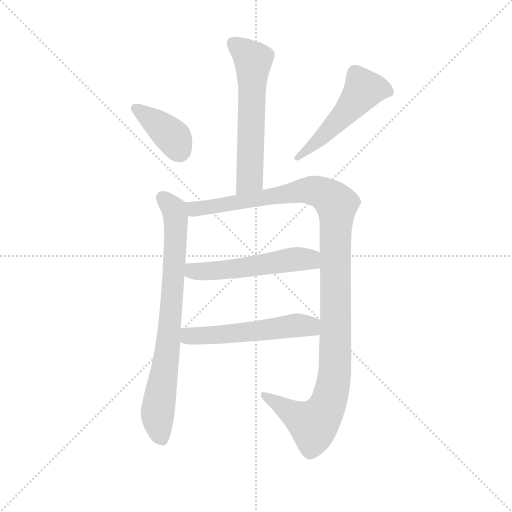
t = 0.00 s
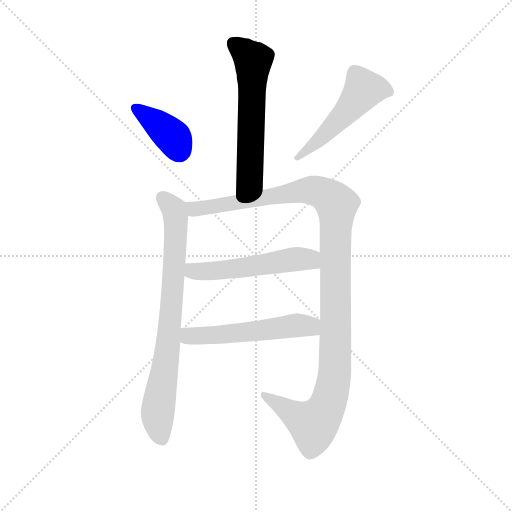
t = 1.21 s
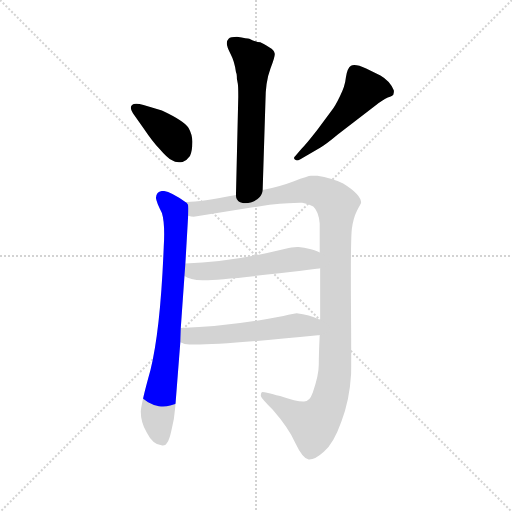
t = 2.42 s
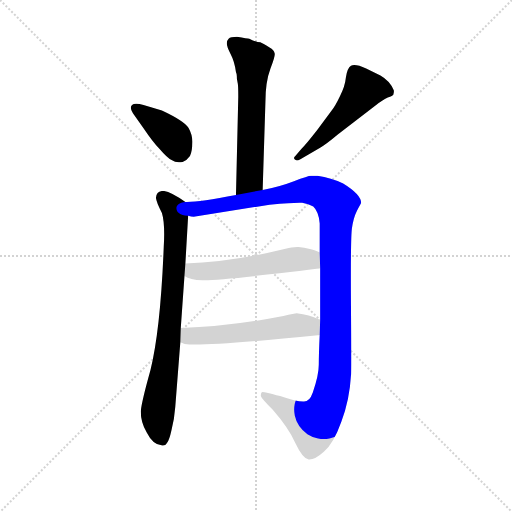
t = 3.63 s
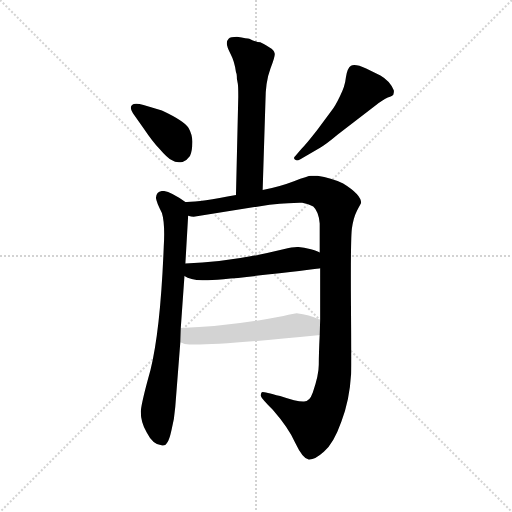
t = 4.84 s
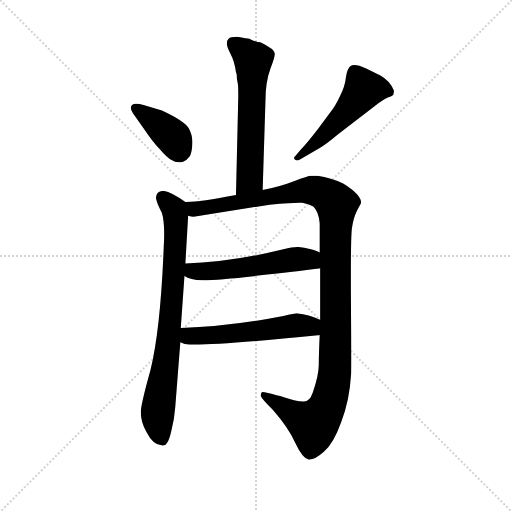
t = 6.05 s

The animated SVG that drew these frames (rendered in a browser with its animation timeline set to each time). Animation: 7 CSS @keyframes rules; one cycle of 6.05 s.

<svg version="1.1" viewBox="0 0 1024 1024" xmlns="http://www.w3.org/2000/svg">
  <g stroke="lightgray" stroke-dasharray="1,1" stroke-width="1" transform="scale(4, 4)">
    <line x1="0" y1="0" x2="256" y2="256"></line>
    <line x1="256" y1="0" x2="0" y2="256"></line>
    <line x1="128" y1="0" x2="128" y2="256"></line>
    <line x1="0" y1="128" x2="256" y2="128"></line>
  </g>
  <g transform="scale(0.92, -0.92) translate(60, -850)">
    <style type="text/css">
      
        @keyframes keyframes0 {
          from {
            stroke: blue;
            stroke-dashoffset: 609;
            stroke-width: 128;
          }
          66% {
            animation-timing-function: step-end;
            stroke: blue;
            stroke-dashoffset: 0;
            stroke-width: 128;
          }
          to {
            stroke: black;
            stroke-width: 1024;
          }
        }
        #make-me-a-hanzi-animation-0 {
          animation: keyframes0 0.74560546875s both;
          animation-delay: 0s;
          animation-timing-function: linear;
        }
      
        @keyframes keyframes1 {
          from {
            stroke: blue;
            stroke-dashoffset: 394;
            stroke-width: 128;
          }
          56% {
            animation-timing-function: step-end;
            stroke: blue;
            stroke-dashoffset: 0;
            stroke-width: 128;
          }
          to {
            stroke: black;
            stroke-width: 1024;
          }
        }
        #make-me-a-hanzi-animation-1 {
          animation: keyframes1 0.5706380208333334s both;
          animation-delay: 0.74560546875s;
          animation-timing-function: linear;
        }
      
        @keyframes keyframes2 {
          from {
            stroke: blue;
            stroke-dashoffset: 519;
            stroke-width: 128;
          }
          63% {
            animation-timing-function: step-end;
            stroke: blue;
            stroke-dashoffset: 0;
            stroke-width: 128;
          }
          to {
            stroke: black;
            stroke-width: 1024;
          }
        }
        #make-me-a-hanzi-animation-2 {
          animation: keyframes2 0.67236328125s both;
          animation-delay: 1.3162434895833335s;
          animation-timing-function: linear;
        }
      
        @keyframes keyframes3 {
          from {
            stroke: blue;
            stroke-dashoffset: 791;
            stroke-width: 128;
          }
          72% {
            animation-timing-function: step-end;
            stroke: blue;
            stroke-dashoffset: 0;
            stroke-width: 128;
          }
          to {
            stroke: black;
            stroke-width: 1024;
          }
        }
        #make-me-a-hanzi-animation-3 {
          animation: keyframes3 0.8937174479166666s both;
          animation-delay: 1.9886067708333335s;
          animation-timing-function: linear;
        }
      
        @keyframes keyframes4 {
          from {
            stroke: blue;
            stroke-dashoffset: 1211;
            stroke-width: 128;
          }
          80% {
            animation-timing-function: step-end;
            stroke: blue;
            stroke-dashoffset: 0;
            stroke-width: 128;
          }
          to {
            stroke: black;
            stroke-width: 1024;
          }
        }
        #make-me-a-hanzi-animation-4 {
          animation: keyframes4 1.2355143229166667s both;
          animation-delay: 2.88232421875s;
          animation-timing-function: linear;
        }
      
        @keyframes keyframes5 {
          from {
            stroke: blue;
            stroke-dashoffset: 550;
            stroke-width: 128;
          }
          64% {
            animation-timing-function: step-end;
            stroke: blue;
            stroke-dashoffset: 0;
            stroke-width: 128;
          }
          to {
            stroke: black;
            stroke-width: 1024;
          }
        }
        #make-me-a-hanzi-animation-5 {
          animation: keyframes5 0.6975911458333334s both;
          animation-delay: 4.117838541666667s;
          animation-timing-function: linear;
        }
      
        @keyframes keyframes6 {
          from {
            stroke: blue;
            stroke-dashoffset: 556;
            stroke-width: 128;
          }
          64% {
            animation-timing-function: step-end;
            stroke: blue;
            stroke-dashoffset: 0;
            stroke-width: 128;
          }
          to {
            stroke: black;
            stroke-width: 1024;
          }
        }
        #make-me-a-hanzi-animation-6 {
          animation: keyframes6 0.7024739583333334s both;
          animation-delay: 4.8154296875s;
          animation-timing-function: linear;
        }
      
    </style>
    
      <path d="M 482 766 Q 478 766 455 770 Q 441 770 437 766 Q 433 762 433 756 Q 433 749 441 733 Q 450 716 453 693 Q 455 690 455 679 L 457 668 Q 458 662 458 640 L 453 426 C 452 396 510 407 511 437 L 517 628 Q 517 672 528 701 Q 539 729 537 734 Q 536 742 526 747 Q 511 756 506 758 Q 498 758 482 766 Z" fill="lightgray"></path>
    
      <path d="M 229 604 L 252 571 Q 273 540 286 527 Q 305 505 313 502 Q 323 495 337 498 Q 346 501 353 511 Q 358 521 358 539 Q 359 556 350 572 Q 341 587 292 610 L 252 622 Q 233 627 227 622 Q 221 616 229 604 Z" fill="lightgray"></path>
    
      <path d="M 675 558 L 757 621 Q 773 634 783 638 Q 794 642 795 644 Q 797 651 796 654 Q 788 674 767 686 L 736 701 Q 712 712 703 707 Q 695 702 692 682 Q 690 662 679 641 Q 669 620 661 610 L 630 568 Q 605 536 595 526 L 582 511 Q 577 507 581 503 Q 585 499 593 504 L 635 528 Q 650 537 675 558 Z" fill="lightgray"></path>
    
      <path d="M 343 411 Q 310 434 295 435 Q 280 435 279 420 Q 280 410 292 387 Q 299 364 296 314 Q 289 134 267 45 Q 248 -23 246 -44 Q 246 -69 259 -90 Q 272 -116 291 -118 Q 299 -120 303 -113 Q 308 -107 313 -84 Q 319 -62 321 -35 L 332 106 L 333 137 L 341 250 L 343 277 L 349 381 C 350 406 350 406 343 411 Z" fill="lightgray"></path>
    
      <path d="M 453 426 Q 371 410 343 411 C 313 409 319 380 349 381 Q 356 379 361 379 L 526 405 Q 584 410 597 409 Q 611 407 621 401 Q 633 390 635 364 L 635 301 L 636 267 L 636 155 L 635 122 Q 633 80 633 57 Q 633 34 620 -3 Q 613 -23 601 -23 Q 587 -24 549 -11 Q 515 -2 511 -2 Q 507 -2 507 -11 Q 509 -17 533 -41 Q 567 -80 582 -113 Q 598 -147 611 -149 Q 624 -150 644 -132 Q 665 -115 682 -67 Q 700 -20 703 34 Q 704 38 703 184 Q 702 330 705 353 Q 708 376 716 392 Q 725 408 725 409 Q 725 427 686 451 Q 660 464 630 468 L 616 468 Q 610 468 579 456 Q 548 444 511 437 L 453 426 Z" fill="lightgray"></path>
    
      <path d="M 341 250 Q 353 241 380 241 Q 407 240 521 253 Q 635 266 636 267 C 666 272 663 289 635 301 Q 633 303 616 308 Q 600 312 589 313 Q 579 314 556 308 Q 442 280 343 277 C 313 276 315 264 341 250 Z" fill="lightgray"></path>
    
      <path d="M 332 106 Q 341 101 352 101 Q 411 99 631 121 Q 634 121 635 122 C 665 127 664 143 636 155 Q 635 156 633 156 Q 613 166 585 169 Q 581 169 556 163 Q 438 140 333 137 C 303 136 304 117 332 106 Z" fill="lightgray"></path>
    
    
      <clipPath id="make-me-a-hanzi-clip-0">
        <path d="M 482 766 Q 478 766 455 770 Q 441 770 437 766 Q 433 762 433 756 Q 433 749 441 733 Q 450 716 453 693 Q 455 690 455 679 L 457 668 Q 458 662 458 640 L 453 426 C 452 396 510 407 511 437 L 517 628 Q 517 672 528 701 Q 539 729 537 734 Q 536 742 526 747 Q 511 756 506 758 Q 498 758 482 766 Z"></path>
      </clipPath>
      <path clip-path="url(#make-me-a-hanzi-clip-0)" d="M 445 757 L 490 719 L 483 461 L 459 434" fill="none" id="make-me-a-hanzi-animation-0" stroke-dasharray="481 962" stroke-linecap="round"></path>
    
      <clipPath id="make-me-a-hanzi-clip-1">
        <path d="M 229 604 L 252 571 Q 273 540 286 527 Q 305 505 313 502 Q 323 495 337 498 Q 346 501 353 511 Q 358 521 358 539 Q 359 556 350 572 Q 341 587 292 610 L 252 622 Q 233 627 227 622 Q 221 616 229 604 Z"></path>
      </clipPath>
      <path clip-path="url(#make-me-a-hanzi-clip-1)" d="M 234 616 L 311 557 L 330 521" fill="none" id="make-me-a-hanzi-animation-1" stroke-dasharray="266 532" stroke-linecap="round"></path>
    
      <clipPath id="make-me-a-hanzi-clip-2">
        <path d="M 675 558 L 757 621 Q 773 634 783 638 Q 794 642 795 644 Q 797 651 796 654 Q 788 674 767 686 L 736 701 Q 712 712 703 707 Q 695 702 692 682 Q 690 662 679 641 Q 669 620 661 610 L 630 568 Q 605 536 595 526 L 582 511 Q 577 507 581 503 Q 585 499 593 504 L 635 528 Q 650 537 675 558 Z"></path>
      </clipPath>
      <path clip-path="url(#make-me-a-hanzi-clip-2)" d="M 784 650 L 756 658 L 731 656 L 647 558 L 587 506" fill="none" id="make-me-a-hanzi-animation-2" stroke-dasharray="391 782" stroke-linecap="round"></path>
    
      <clipPath id="make-me-a-hanzi-clip-3">
        <path d="M 343 411 Q 310 434 295 435 Q 280 435 279 420 Q 280 410 292 387 Q 299 364 296 314 Q 289 134 267 45 Q 248 -23 246 -44 Q 246 -69 259 -90 Q 272 -116 291 -118 Q 299 -120 303 -113 Q 308 -107 313 -84 Q 319 -62 321 -35 L 332 106 L 333 137 L 341 250 L 343 277 L 349 381 C 350 406 350 406 343 411 Z"></path>
      </clipPath>
      <path clip-path="url(#make-me-a-hanzi-clip-3)" d="M 293 421 L 318 395 L 322 330 L 307 115 L 283 -49 L 291 -101" fill="none" id="make-me-a-hanzi-animation-3" stroke-dasharray="663 1326" stroke-linecap="round"></path>
    
      <clipPath id="make-me-a-hanzi-clip-4">
        <path d="M 453 426 Q 371 410 343 411 C 313 409 319 380 349 381 Q 356 379 361 379 L 526 405 Q 584 410 597 409 Q 611 407 621 401 Q 633 390 635 364 L 635 301 L 636 267 L 636 155 L 635 122 Q 633 80 633 57 Q 633 34 620 -3 Q 613 -23 601 -23 Q 587 -24 549 -11 Q 515 -2 511 -2 Q 507 -2 507 -11 Q 509 -17 533 -41 Q 567 -80 582 -113 Q 598 -147 611 -149 Q 624 -150 644 -132 Q 665 -115 682 -67 Q 700 -20 703 34 Q 704 38 703 184 Q 702 330 705 353 Q 708 376 716 392 Q 725 408 725 409 Q 725 427 686 451 Q 660 464 630 468 L 616 468 Q 610 468 579 456 Q 548 444 511 437 L 453 426 Z"></path>
      </clipPath>
      <path clip-path="url(#make-me-a-hanzi-clip-4)" d="M 348 404 L 366 395 L 597 436 L 632 434 L 670 409 L 669 67 L 655 -23 L 622 -73 L 513 -8" fill="none" id="make-me-a-hanzi-animation-4" stroke-dasharray="1083 2166" stroke-linecap="round"></path>
    
      <clipPath id="make-me-a-hanzi-clip-5">
        <path d="M 341 250 Q 353 241 380 241 Q 407 240 521 253 Q 635 266 636 267 C 666 272 663 289 635 301 Q 633 303 616 308 Q 600 312 589 313 Q 579 314 556 308 Q 442 280 343 277 C 313 276 315 264 341 250 Z"></path>
      </clipPath>
      <path clip-path="url(#make-me-a-hanzi-clip-5)" d="M 350 270 L 359 260 L 391 260 L 585 287 L 610 286 L 634 273" fill="none" id="make-me-a-hanzi-animation-5" stroke-dasharray="422 844" stroke-linecap="round"></path>
    
      <clipPath id="make-me-a-hanzi-clip-6">
        <path d="M 332 106 Q 341 101 352 101 Q 411 99 631 121 Q 634 121 635 122 C 665 127 664 143 636 155 Q 635 156 633 156 Q 613 166 585 169 Q 581 169 556 163 Q 438 140 333 137 C 303 136 304 117 332 106 Z"></path>
      </clipPath>
      <path clip-path="url(#make-me-a-hanzi-clip-6)" d="M 340 129 L 351 119 L 391 120 L 585 143 L 614 140 L 631 128" fill="none" id="make-me-a-hanzi-animation-6" stroke-dasharray="428 856" stroke-linecap="round"></path>
    
  </g>
</svg>
